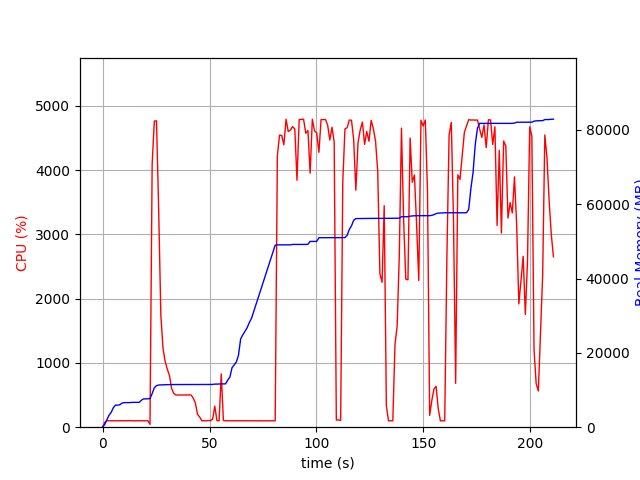

Data behind this chart, as committed beside it:
elapsed_time, nproc, cpu, mem_real, mem_virtual
4.029273986816406e-05, 1, 0.0, 6.969, 3186
1.006, 1, 74.5, 723.1, 1688
2.014, 1, 100.2, 2001, 3656
3.021, 1, 99.3, 3201, 5000
4.028, 1, 100.3, 4009, 6786
5.036, 1, 100.2, 5229, 8578
6.044, 1, 99.2, 5937, 8690
7.051, 1, 100.3, 5941, 8690
8.058, 1, 100.3, 6027, 8690
9.065, 1, 101.3, 6477, 8702
10.07, 1, 99.3, 6605, 8702
11.08, 1, 100.2, 6617, 8702
12.09, 1, 102.2, 6629, 8702
13.1, 1, 100.1, 6629, 8702
14.11, 1, 101.1, 6683, 8702
15.11, 1, 99.1, 6685, 8702
16.12, 1, 100.0, 6685, 8702
17.13, 1, 100.1, 6685, 8702
18.14, 1, 100.0, 7249, 10750
19.15, 1, 100.0, 7617, 10750
20.16, 1, 100.1, 7617, 10750
21.17, 1, 100.1, 7649, 10750
22.18, 2, 43.6, 7682, 10793
23.19, 1, 4091, 9054, 15544
24.21, 1, 4761, 10609, 17252
25.22, 1, 4765, 11187, 17843
26.24, 1, 3374, 11351, 18019
27.25, 1, 1742, 11385, 18019
28.26, 1, 1228, 11417, 18033
29.27, 1, 1021, 11457, 18033
30.28, 1, 902.0, 11457, 18033
31.28, 1, 804.5, 11477, 18113
32.29, 1, 601.3, 11477, 18113
33.3, 1, 524.8, 11477, 18113
34.31, 1, 500.5, 11499, 18113
35.31, 1, 501.9, 11499, 18113
36.32, 1, 500.2, 11499, 18113
37.33, 1, 500.5, 11499, 18113
38.34, 1, 500.7, 11499, 18113
39.35, 1, 502.0, 11499, 18113
40.36, 1, 500.4, 11499, 18113
41.37, 1, 502.1, 11499, 18113
42.38, 1, 453.2, 11499, 18113
43.39, 1, 377.6, 11499, 18113
44.4, 1, 200.1, 11499, 18113
45.41, 1, 158.5, 11499, 18113
46.41, 1, 100.0, 11499, 18113
47.42, 1, 101.2, 11499, 18113
48.43, 1, 99.1, 11499, 18113
49.44, 1, 104.0, 11499, 18113
50.45, 1, 102.1, 11511, 18257
51.46, 1, 124.0, 11511, 18257
52.47, 1, 327.9, 11598, 18257
53.48, 1, 103.1, 11599, 18257
54.48, 1, 100.3, 11633, 18257
55.49, 1, 829.4, 11658, 18417
56.5, 1, 103.2, 11658, 18417
57.51, 1, 101.2, 11658, 18417
58.52, 1, 100.2, 12664, 20977
59.52, 1, 100.3, 13474, 20977
... 149 more rows
